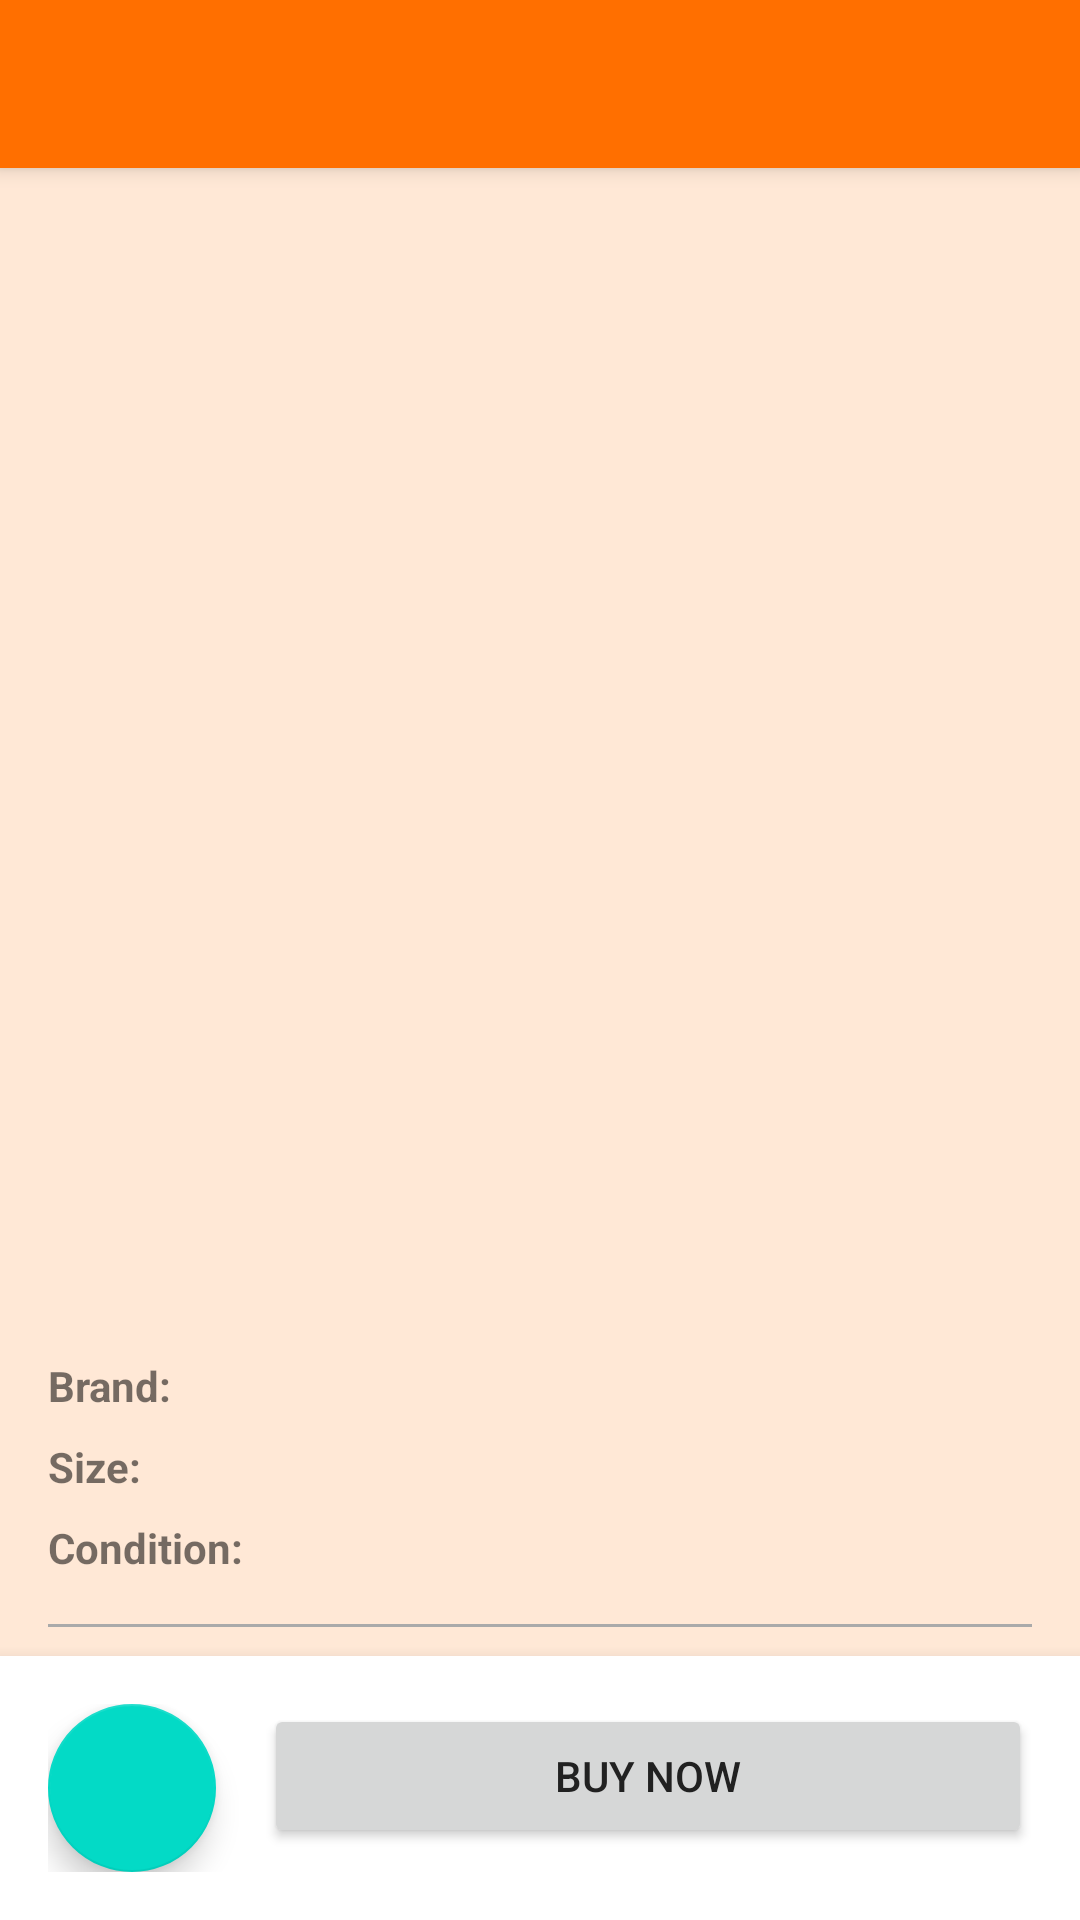

Here is an Android app screen rendered from its layout file. Give the layout XML and the strings, colors and styles it references.
<!-- AndroidManifest.xml: application theme Theme.VintageStore -->
<!-- res/layout/activity_item_detail.xml -->
<?xml version="1.0" encoding="utf-8"?>
<androidx.coordinatorlayout.widget.CoordinatorLayout xmlns:android="http://schemas.android.com/apk/res/android"
    xmlns:app="http://schemas.android.com/apk/res-auto"
    xmlns:tools="http://schemas.android.com/tools"
    android:layout_width="match_parent"
    android:layout_height="match_parent"
    tools:context=".ui.item.ItemDetailActivity">

    <com.google.android.material.appbar.AppBarLayout
        android:layout_width="match_parent"
        android:layout_height="wrap_content"
        android:theme="@style/ThemeOverlay.AppCompat.Dark.ActionBar">

        <androidx.appcompat.widget.Toolbar
            android:id="@+id/toolbar"
            android:layout_width="match_parent"
            android:layout_height="?attr/actionBarSize"
            app:layout_scrollFlags="scroll|enterAlways"
            app:popupTheme="@style/ThemeOverlay.AppCompat.Light" />

    </com.google.android.material.appbar.AppBarLayout>

    <androidx.core.widget.NestedScrollView
        android:layout_width="match_parent"
        android:layout_height="match_parent"
        app:layout_behavior="@string/appbar_scrolling_view_behavior">

        <LinearLayout
            android:layout_width="match_parent"
            android:layout_height="wrap_content"
            android:orientation="vertical">

            <androidx.viewpager2.widget.ViewPager2
                android:id="@+id/item_image_pager"
                android:layout_width="match_parent"
                android:layout_height="300dp" />

            <LinearLayout
                android:layout_width="match_parent"
                android:layout_height="wrap_content"
                android:orientation="vertical"
                android:padding="16dp">

                <TextView
                    android:id="@+id/item_title"
                    android:layout_width="match_parent"
                    android:layout_height="wrap_content"
                    android:textColor="@android:color/black"
                    android:textSize="22sp"
                    android:textStyle="bold"
                    tools:text="Vintage Leather Jacket" />

                <TextView
                    android:id="@+id/item_price"
                    android:layout_width="match_parent"
                    android:layout_height="wrap_content"
                    android:layout_marginTop="8dp"
                    android:textColor="@color/primary"
                    android:textSize="20sp"
                    android:textStyle="bold"
                    tools:text="$75.00" />

                <LinearLayout
                    android:layout_width="match_parent"
                    android:layout_height="wrap_content"
                    android:layout_marginTop="16dp"
                    android:orientation="horizontal">

                    <TextView
                        android:layout_width="wrap_content"
                        android:layout_height="wrap_content"
                        android:text="Brand: "
                        android:textStyle="bold" />

                    <TextView
                        android:id="@+id/item_brand"
                        android:layout_width="wrap_content"
                        android:layout_height="wrap_content"
                        tools:text="Levis" />

                </LinearLayout>

                <LinearLayout
                    android:layout_width="match_parent"
                    android:layout_height="wrap_content"
                    android:layout_marginTop="8dp"
                    android:orientation="horizontal">

                    <TextView
                        android:layout_width="wrap_content"
                        android:layout_height="wrap_content"
                        android:text="Size: "
                        android:textStyle="bold" />

                    <TextView
                        android:id="@+id/item_size"
                        android:layout_width="wrap_content"
                        android:layout_height="wrap_content"
                        tools:text="L" />

                </LinearLayout>

                <LinearLayout
                    android:layout_width="match_parent"
                    android:layout_height="wrap_content"
                    android:layout_marginTop="8dp"
                    android:orientation="horizontal">

                    <TextView
                        android:layout_width="wrap_content"
                        android:layout_height="wrap_content"
                        android:text="Condition: "
                        android:textStyle="bold" />

                    <TextView
                        android:id="@+id/item_condition"
                        android:layout_width="wrap_content"
                        android:layout_height="wrap_content"
                        tools:text="Good" />

                </LinearLayout>

                <View
                    android:layout_width="match_parent"
                    android:layout_height="1dp"
                    android:layout_marginTop="16dp"
                    android:layout_marginBottom="16dp"
                    android:background="@android:color/darker_gray" />

                <TextView
                    android:layout_width="match_parent"
                    android:layout_height="wrap_content"
                    android:text="Description"
                    android:textSize="18sp"
                    android:textStyle="bold" />

                <TextView
                    android:id="@+id/item_description"
                    android:layout_width="match_parent"
                    android:layout_height="wrap_content"
                    android:layout_marginTop="8dp"
                    tools:text="Classic leather jacket in excellent condition. Perfect for fall weather." />

                <View
                    android:layout_width="match_parent"
                    android:layout_height="1dp"
                    android:layout_marginTop="16dp"
                    android:layout_marginBottom="16dp"
                    android:background="@android:color/darker_gray" />

                <LinearLayout
                    android:layout_width="match_parent"
                    android:layout_height="wrap_content"
                    android:gravity="center_vertical"
                    android:orientation="horizontal">

                    <ImageView
                        android:id="@+id/seller_image"
                        android:layout_width="50dp"
                        android:layout_height="50dp"
                        android:contentDescription="Seller profile image"
                        android:src="@drawable/ic_profile" />

                    <LinearLayout
                        android:layout_width="0dp"
                        android:layout_height="wrap_content"
                        android:layout_marginStart="16dp"
                        android:layout_weight="1"
                        android:orientation="vertical">

                        <TextView
                            android:id="@+id/seller_name"
                            android:layout_width="wrap_content"
                            android:layout_height="wrap_content"
                            android:textStyle="bold"
                            tools:text="Jane Smith" />

                        <TextView
                            android:id="@+id/seller_rating"
                            android:layout_width="wrap_content"
                            android:layout_height="wrap_content"
                            tools:text="4.8★ (24 ratings)" />
                    </LinearLayout>

                    <Button
                        android:id="@+id/message_seller_button"
                        style="@style/Widget.MaterialComponents.Button.OutlinedButton"
                        android:layout_width="wrap_content"
                        android:layout_height="wrap_content"
                        android:text="Message" />
                </LinearLayout>
            </LinearLayout>
        </LinearLayout>
    </androidx.core.widget.NestedScrollView>

    <LinearLayout
        android:layout_width="match_parent"
        android:layout_height="wrap_content"
        android:layout_gravity="bottom"
        android:background="@android:color/white"
        android:elevation="8dp"
        android:orientation="horizontal"
        android:padding="16dp">

        <com.google.android.material.floatingactionbutton.FloatingActionButton
            android:id="@+id/favorite_button"
            android:layout_width="wrap_content"
            android:layout_height="wrap_content"
            android:layout_marginEnd="16dp"
            android:contentDescription="Add to favorites"
            app:fabSize="normal"
            app:srcCompat="@drawable/ic_favorites" />

        <Button
            android:id="@+id/buy_now_button"
            android:layout_width="0dp"
            android:layout_height="wrap_content"
            android:layout_weight="1"
            android:text="Buy Now" />
    </LinearLayout>

    <ProgressBar
        android:id="@+id/progress_bar"
        android:layout_width="wrap_content"
        android:layout_height="wrap_content"
        android:layout_gravity="center"
        android:visibility="gone" />

</androidx.coordinatorlayout.widget.CoordinatorLayout>
<!-- resources referenced by this layout -->
<resources>
  <style name="Theme.VintageStore" parent="Theme.MaterialComponents.Light.DarkActionBar">
          
          <item name="colorPrimary">@color/colorPrimary</item>
          <item name="colorPrimaryDark">@color/colorPrimaryDark</item>
          <item name="colorAccent">@color/colorAccent</item>
          
          <item name="android:statusBarColor">@color/colorPrimaryDark</item>
          
          <item name="android:windowBackground">@color/colorBackground</item>
          
          <item name="android:textColorPrimary">@color/colorText</item>
          <item name="android:textColorSecondary">@color/colorTextSecondary</item>
      </style>
  <color name="colorPrimary">#FF6F00</color>
  <color name="colorPrimaryDark">#E65100</color>
  <color name="colorAccent">#FFA000</color>
  <color name="colorBackground">#FFFFE8D6</color>
  <color name="colorText">#212121</color>
  <color name="colorTextSecondary">#757575</color>
</resources>
